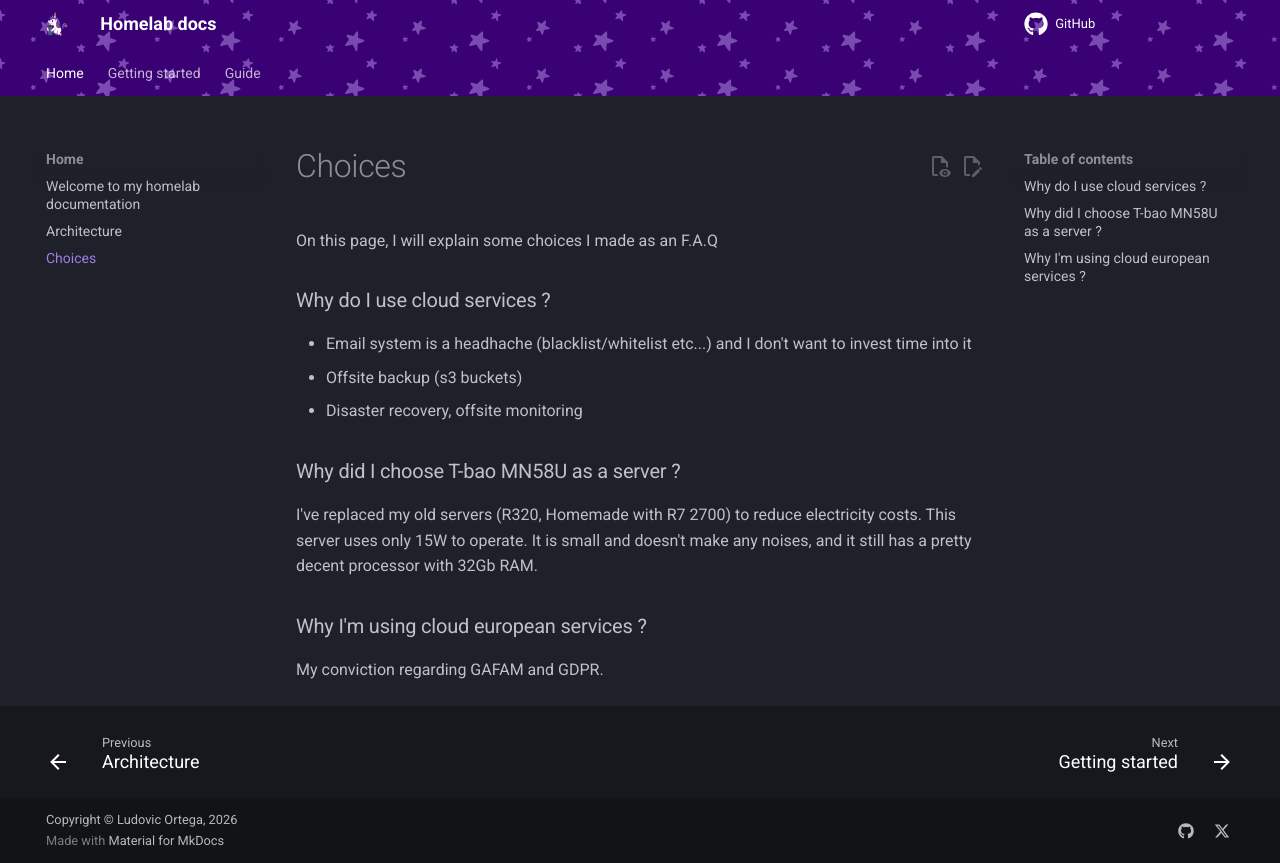

repository: M0NsTeRRR/homelabv3-infra · page: home/choices/index.html · generator: mkdocs

# Choices

On this page, I will explain some choices I made as an F.A.Q

### Why do I use cloud services ?

- Email system is a headhache (blacklist/whitelist etc...) and I don't want to invest time into it
- Offsite backup (s3 buckets)
- Disaster recovery, offsite monitoring

### Why did I choose T-bao MN58U as a server ?

I've replaced my old servers (R320, Homemade with R7 2700) to reduce electricity costs.
This server uses only 15W to operate. It is small and doesn't make any noises, and it still has a pretty decent processor with 32Gb RAM.

### Why I'm using cloud european services ?

My conviction regarding GAFAM and GDPR.
